4-way image classification set "images" from GitHub (dhruvp/wbc-classification); label vocabulary: eosinophil, lymphocyte, monocyte, neutrophil.

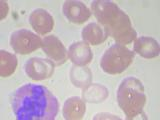
Label: eosinophil

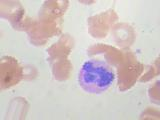
Label: neutrophil

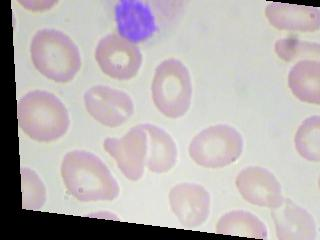
Label: neutrophil

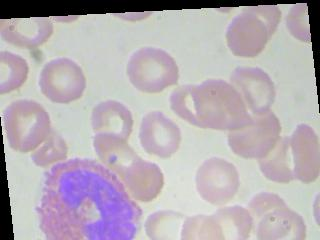
Label: eosinophil

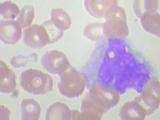
Label: monocyte

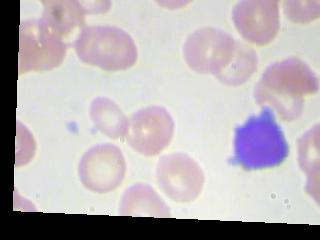
Label: lymphocyte
